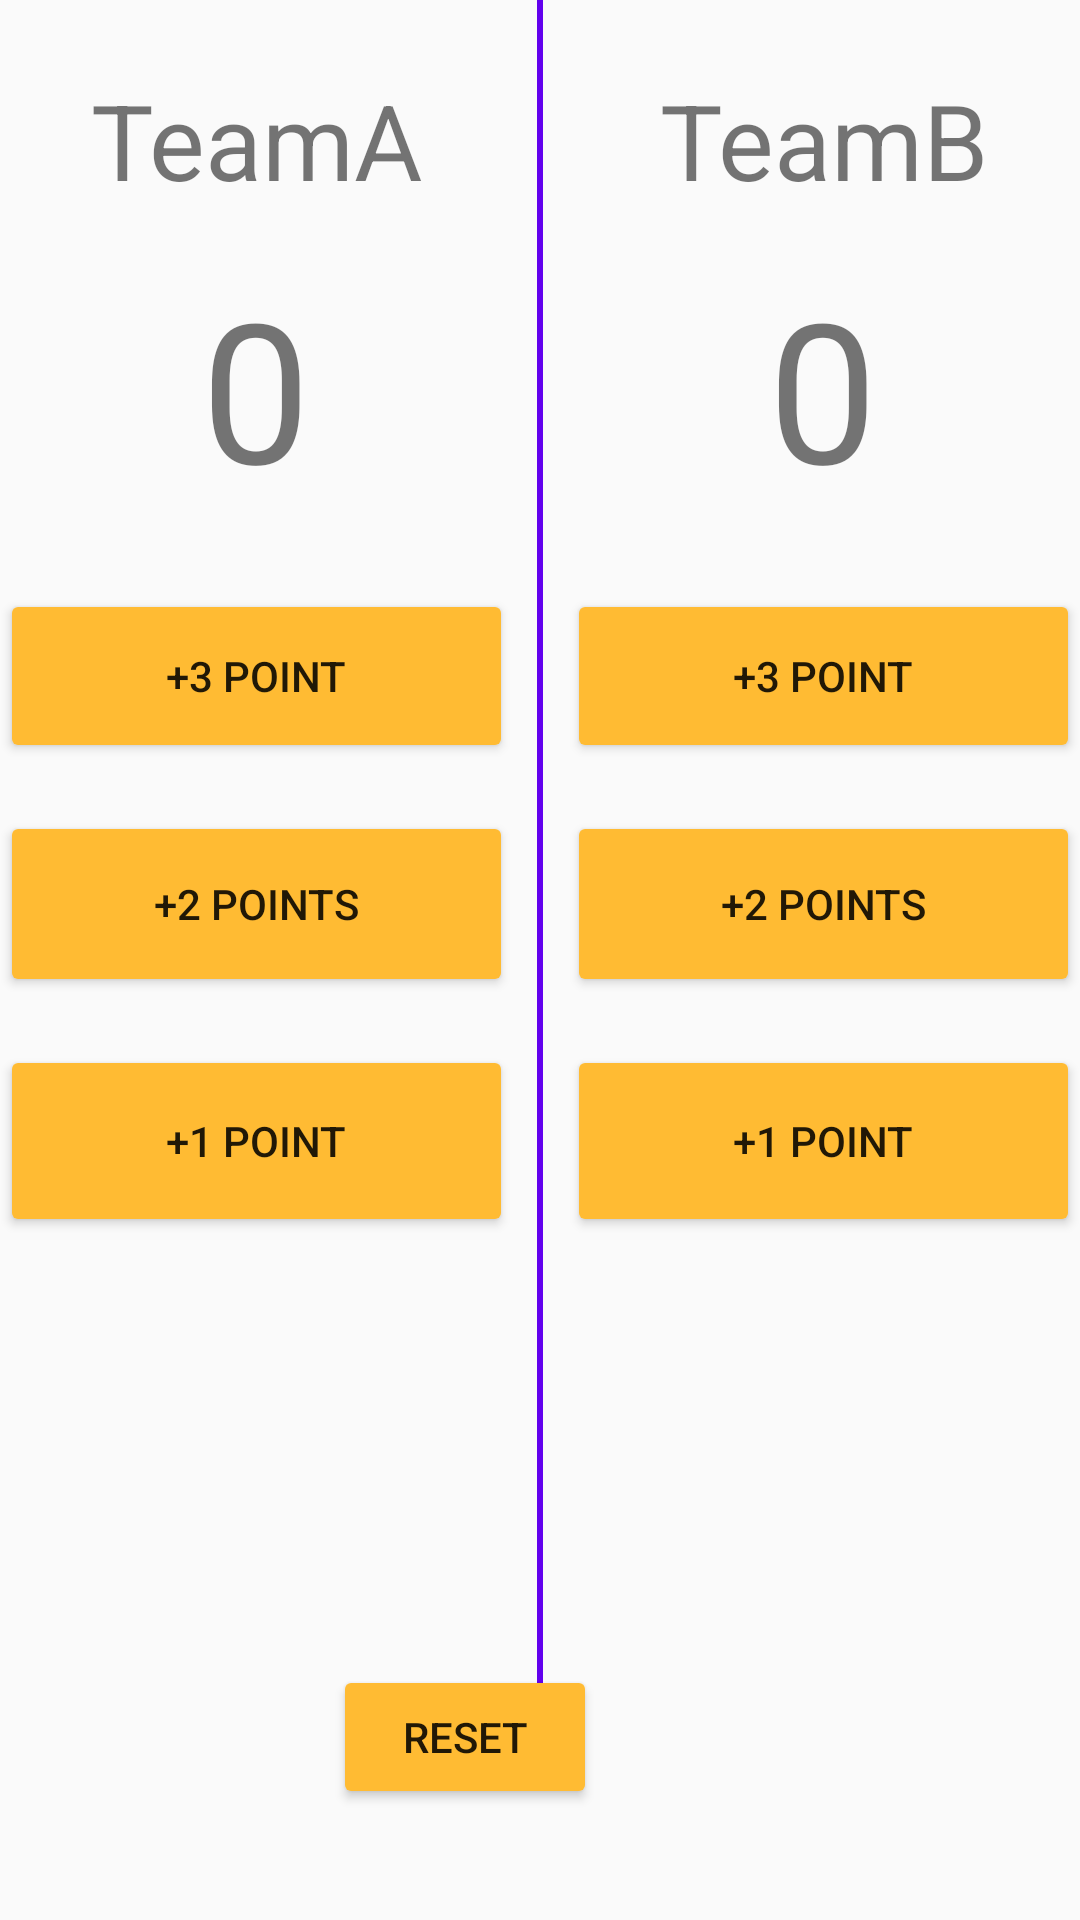

This screen was rendered from an Android layout file. Write that file and the resources it references.
<!-- AndroidManifest.xml: application theme AppTheme -->
<!-- res/layout/activity_main3.xml -->
<?xml version="1.0" encoding="utf-8"?>

<RelativeLayout xmlns:android="http://schemas.android.com/apk/res/android"
    xmlns:app="http://schemas.android.com/apk/res-auto"
    xmlns:tools="http://schemas.android.com/tools"
    android:layout_width="match_parent"
    android:layout_height="match_parent"
    tools:context=".Main3Activity">
<LinearLayout
    android:layout_width="match_parent"
    android:layout_height="wrap_content"
    android:orientation="horizontal">

    <LinearLayout
        android:layout_width="0dp"
        android:layout_height="match_parent"
        android:layout_marginTop="-1dp"
        android:layout_weight="1"
        android:orientation="vertical">

        <TextView
            android:id="@+id/teamnameb"
            android:layout_width="match_parent"
            android:layout_height="wrap_content"
            android:layout_marginTop="24dp"
            android:layout_marginBottom="16dp"
            android:gravity="center"
            android:text="TeamA"
            android:textSize="35sp" />

        <TextView
            android:id="@+id/scoreb"
            android:layout_width="match_parent"
            android:layout_height="wrap_content"
            android:layout_marginBottom="24dp"
            android:gravity="center"
            android:text="0"
            android:textSize="65sp" />

        <Button
            android:id="@+id/btn_3b"
            android:layout_width="match_parent"
            android:layout_height="58dp"
            android:layout_marginBottom="16dp"
            android:onClick="btnAdd3"
            android:text="@string/label_add3" />

        <Button
            android:id="@+id/btn_2b"
            android:layout_width="match_parent"
            android:layout_height="62dp"
            android:layout_marginBottom="16dp"
            android:onClick="btnAdd2"
            android:text="@string/label_add2" />

        <Button
            android:id="@+id/btn_1b"
            android:layout_width="match_parent"
            android:layout_height="64dp"
            android:layout_marginBottom="16dp"
            android:onClick="btnAdd1"
            android:text="@string/label_add1" />

    </LinearLayout>
<TextView
    android:layout_width="2dp"
    android:layout_height="match_parent"
    android:layout_marginLeft="8dp"
    android:layout_marginRight="8dp"

    android:background="@color/design_default_color_primary"
    />
    <LinearLayout
        android:layout_width="0dp"
        android:layout_height="571dp"
        android:layout_weight="1"
        android:layout_marginTop="-1dp"
        android:orientation="vertical">

        <TextView
            android:id="@+id/teamname"
            android:layout_width="match_parent"
            android:layout_height="wrap_content"
            android:layout_marginTop="24dp"
            android:layout_marginBottom="16dp"
            android:gravity="center"
            android:text="TeamB"
            android:textSize="35sp" />

        <TextView
            android:id="@+id/score"
            android:layout_width="match_parent"
            android:layout_height="wrap_content"
            android:layout_marginBottom="24dp"
            android:gravity="center"
            android:text="0"
            android:textSize="65sp" />

        <Button
            android:id="@+id/btn_3"
            android:layout_width="match_parent"
            android:layout_height="58dp"
            android:layout_marginBottom="16dp"
            android:onClick="btnAdd3"
            android:text="@string/label_add3" />

        <Button
            android:id="@+id/btn_2"
            android:layout_width="match_parent"
            android:layout_height="62dp"
            android:layout_marginBottom="16dp"
            android:onClick="btnAdd2"
            android:text="@string/label_add2" />

        <Button
            android:id="@+id/btn_1"
            android:layout_width="match_parent"
            android:layout_height="64dp"
            android:layout_marginBottom="16dp"
            android:onClick="btnAdd1"
            android:text="@string/label_add1" />

    </LinearLayout>
</LinearLayout>


    <Button
        android:id="@+id/button"
        android:layout_width="wrap_content"
        android:layout_height="wrap_content"
        android:layout_alignParentEnd="true"
        android:layout_alignParentRight="true"
        android:layout_alignParentBottom="true"
        android:layout_marginEnd="161dp"
        android:layout_marginRight="161dp"
        android:layout_marginBottom="37dp"
        android:onClick="btnReset"
        android:text="@string/btn_reset_label" />
</RelativeLayout>
<!-- resources referenced by this layout -->
<resources>
  <string name="btn_reset_label" translatable="false">Reset</string>
  <string name="label_add1" translatable="false">+1 point</string>
  <string name="label_add2" translatable="false">+2 points</string>
  <string name="label_add3" translatable="false">+3 point</string>
  <style name="AppTheme" parent="Theme.AppCompat.Light.DarkActionBar">
          
          <item name="colorPrimary">@color/colorPrimary</item>
          <item name="colorPrimaryDark">@color/colorPrimaryDark</item>
          <item name="colorAccent">@color/colorAccent</item>
          <item name="colorButtonNormal">@android:color/holo_orange_light</item>
      </style>
  <!-- not gathered from this repository: default colours our renderer supplied (Android Studio template values) -->
  <color name="colorPrimary">#FF6200EE</color>
  <color name="colorPrimaryDark">#FF3700B3</color>
  <color name="colorAccent">#FF03DAC5</color>
</resources>
